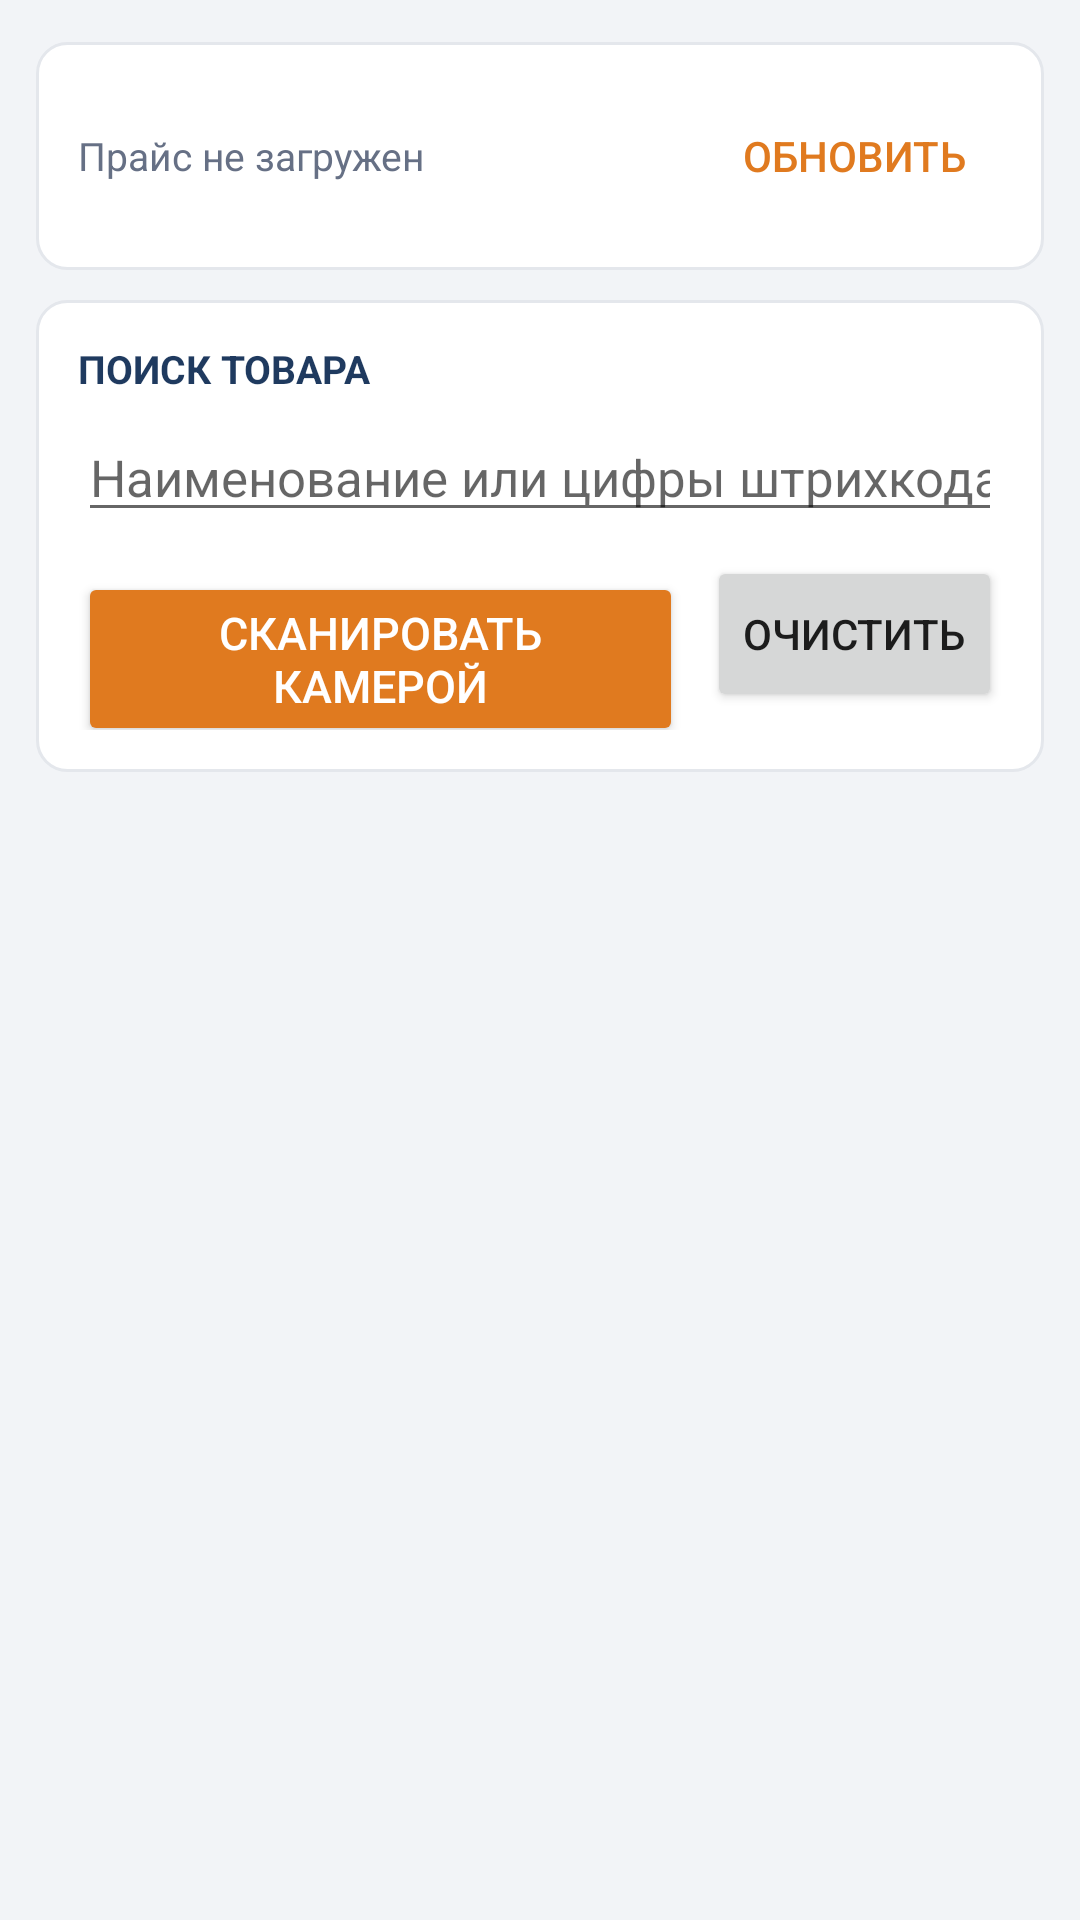

This screen was rendered from an Android layout file. Write that file and the resources it references.
<!-- AndroidManifest.xml: application theme AppTheme -->
<!-- res/layout/activity_main.xml -->
<?xml version="1.0" encoding="utf-8"?>
<LinearLayout xmlns:android="http://schemas.android.com/apk/res/android"
    android:layout_width="match_parent"
    android:layout_height="match_parent"
    android:orientation="vertical">

    <ProgressBar
        android:id="@+id/progress"
        style="@android:style/Widget.Material.ProgressBar.Horizontal"
        android:layout_width="match_parent"
        android:layout_height="4dp"
        android:indeterminate="true"
        android:visibility="invisible" />

    <ScrollView
        android:id="@+id/scroll"
        android:layout_width="match_parent"
        android:layout_height="match_parent"
        android:fillViewport="true">

        <LinearLayout
            android:layout_width="match_parent"
            android:layout_height="wrap_content"
            android:orientation="vertical"
            android:paddingLeft="12dp"
            android:paddingRight="12dp"
            android:paddingBottom="16dp">

            
            <LinearLayout
                style="@style/Card"
                android:layout_width="match_parent"
                android:layout_height="wrap_content"
                android:gravity="center_vertical"
                android:orientation="horizontal">

                <TextView
                    android:id="@+id/tvStatus"
                    android:layout_width="0dp"
                    android:layout_height="wrap_content"
                    android:layout_weight="1"
                    android:text="Прайс не загружен"
                    android:textColor="@color/text_muted"
                    android:textSize="13sp" />

                <Button
                    android:id="@+id/btnUpdate"
                    style="@android:style/Widget.Material.Button.Borderless.Colored"
                    android:layout_width="wrap_content"
                    android:layout_height="wrap_content"
                    android:text="Обновить" />
            </LinearLayout>

            
            <LinearLayout
                style="@style/Card"
                android:layout_width="match_parent"
                android:layout_height="wrap_content"
                android:orientation="vertical">

                <TextView
                    style="@style/SectionTitle"
                    android:layout_width="wrap_content"
                    android:layout_height="wrap_content"
                    android:text="Поиск товара" />

                <AutoCompleteTextView
                    android:id="@+id/etSearch"
                    android:layout_width="match_parent"
                    android:layout_height="wrap_content"
                    android:completionThreshold="1"
                    android:dropDownHeight="360dp"
                    android:hint="Наименование или цифры штрихкода"
                    android:imeOptions="actionSearch"
                    android:inputType="text"
                    android:maxLines="1"
                    android:selectAllOnFocus="true"
                    android:textSize="17sp" />

                <LinearLayout
                    android:layout_width="match_parent"
                    android:layout_height="wrap_content"
                    android:layout_marginTop="8dp"
                    android:orientation="horizontal">

                    <Button
                        android:id="@+id/btnScan"
                        style="@style/PrimaryButton"
                        android:layout_width="0dp"
                        android:layout_height="wrap_content"
                        android:layout_weight="1"
                        android:text="Сканировать камерой" />

                    <Button
                        android:id="@+id/btnClear"
                        style="@android:style/Widget.Material.Button"
                        android:layout_width="wrap_content"
                        android:layout_height="wrap_content"
                        android:layout_marginLeft="8dp"
                        android:minHeight="52dp"
                        android:text="Очистить" />
                </LinearLayout>
            </LinearLayout>

            
            <LinearLayout
                android:id="@+id/resultCard"
                style="@style/Card"
                android:layout_width="match_parent"
                android:layout_height="wrap_content"
                android:orientation="vertical"
                android:visibility="gone">

                <TextView
                    android:id="@+id/tvName"
                    android:layout_width="match_parent"
                    android:layout_height="wrap_content"
                    android:textColor="@color/text_main"
                    android:textIsSelectable="true"
                    android:textSize="20sp"
                    android:textStyle="bold" />

                <TextView
                    android:id="@+id/tvFolder"
                    android:layout_width="match_parent"
                    android:layout_height="wrap_content"
                    android:layout_marginTop="2dp"
                    android:textColor="@color/text_muted"
                    android:textSize="13sp" />

                <TextView
                    style="@style/FieldLabel"
                    android:layout_width="wrap_content"
                    android:layout_height="wrap_content"
                    android:text="Штрихкод" />

                <TextView
                    android:id="@+id/tvBarcode"
                    android:layout_width="match_parent"
                    android:layout_height="wrap_content"
                    android:fontFamily="monospace"
                    android:textColor="@color/text_main"
                    android:textIsSelectable="true"
                    android:textSize="18sp" />

                <LinearLayout
                    android:layout_width="match_parent"
                    android:layout_height="wrap_content"
                    android:orientation="horizontal">

                    <LinearLayout
                        android:layout_width="0dp"
                        android:layout_height="wrap_content"
                        android:layout_weight="1.4"
                        android:orientation="vertical">

                        <TextView
                            style="@style/FieldLabel"
                            android:layout_width="wrap_content"
                            android:layout_height="wrap_content"
                            android:text="Цена" />

                        <TextView
                            android:id="@+id/tvPrice"
                            android:layout_width="wrap_content"
                            android:layout_height="wrap_content"
                            android:textColor="@color/primary"
                            android:textSize="34sp"
                            android:textStyle="bold" />
                    </LinearLayout>

                    <LinearLayout
                        android:layout_width="0dp"
                        android:layout_height="wrap_content"
                        android:layout_weight="1"
                        android:orientation="vertical">

                        <TextView
                            style="@style/FieldLabel"
                            android:layout_width="wrap_content"
                            android:layout_height="wrap_content"
                            android:text="Остаток" />

                        <TextView
                            android:id="@+id/tvStock"
                            android:layout_width="wrap_content"
                            android:layout_height="wrap_content"
                            android:textSize="34sp"
                            android:textStyle="bold" />
                    </LinearLayout>
                </LinearLayout>
            </LinearLayout>

            
            <LinearLayout
                android:id="@+id/printCard"
                style="@style/Card"
                android:layout_width="match_parent"
                android:layout_height="wrap_content"
                android:orientation="vertical"
                android:visibility="gone">

                <TextView
                    style="@style/SectionTitle"
                    android:layout_width="wrap_content"
                    android:layout_height="wrap_content"
                    android:text="Этикетка" />

                <ImageView
                    android:id="@+id/ivLabel"
                    android:layout_width="match_parent"
                    android:layout_height="wrap_content"
                    android:adjustViewBounds="true"
                    android:background="@drawable/label_bg"
                    android:contentDescription="Предпросмотр этикетки"
                    android:padding="1dp"
                    android:scaleType="fitCenter" />

                <LinearLayout
                    android:layout_width="match_parent"
                    android:layout_height="wrap_content"
                    android:layout_marginTop="10dp"
                    android:gravity="center_vertical"
                    android:orientation="horizontal">

                    <TextView
                        android:layout_width="wrap_content"
                        android:layout_height="wrap_content"
                        android:text="Копий:"
                        android:textColor="@color/text_muted"
                        android:textSize="15sp" />

                    <Button
                        android:id="@+id/btnMinus"
                        style="@android:style/Widget.Material.Button"
                        android:layout_width="52dp"
                        android:layout_height="wrap_content"
                        android:layout_marginLeft="6dp"
                        android:text="−"
                        android:textSize="20sp" />

                    <EditText
                        android:id="@+id/etCopies"
                        android:layout_width="56dp"
                        android:layout_height="wrap_content"
                        android:gravity="center"
                        android:inputType="number"
                        android:maxLength="3"
                        android:text="1"
                        android:textSize="18sp" />

                    <Button
                        android:id="@+id/btnPlus"
                        style="@android:style/Widget.Material.Button"
                        android:layout_width="52dp"
                        android:layout_height="wrap_content"
                        android:text="+"
                        android:textSize="20sp" />
                </LinearLayout>

                <Button
                    android:id="@+id/btnPrint"
                    style="@style/PrimaryButton"
                    android:layout_width="match_parent"
                    android:layout_height="wrap_content"
                    android:layout_marginTop="6dp"
                    android:text="Печать этикетки" />
            </LinearLayout>
        </LinearLayout>
    </ScrollView>
</LinearLayout>
<!-- resources referenced by this layout -->
<resources>
  <color name="primary">#1F3A5F</color>
  <color name="text_main">#1A1A1A</color>
  <color name="text_muted">#667085</color>
  <!-- drawable label_bg (drawable) -->
  <?xml version="1.0" encoding="utf-8"?>
  <shape xmlns:android="http://schemas.android.com/apk/res/android" android:shape="rectangle">
      <solid android:color="#FFFFFF" />
      <stroke android:width="1dp" android:color="#C9CED6" />
  </shape>
  <style name="Card">
          <item name="android:background">@drawable/card_bg</item>
          <item name="android:padding">14dp</item>
          <item name="android:layout_marginTop">10dp</item>
      </style>
  <style name="FieldLabel">
          <item name="android:textSize">13sp</item>
          <item name="android:textColor">@color/text_muted</item>
          <item name="android:layout_marginTop">8dp</item>
      </style>
  <style name="PrimaryButton" parent="@android:style/Widget.Material.Button.Colored">
          <item name="android:textSize">15sp</item>
          <item name="android:minHeight">52dp</item>
      </style>
  <style name="SectionTitle">
          <item name="android:textSize">13sp</item>
          <item name="android:textStyle">bold</item>
          <item name="android:textColor">@color/primary</item>
          <item name="android:layout_marginBottom">6dp</item>
          <item name="android:textAllCaps">true</item>
      </style>
  <style name="AppTheme" parent="@android:style/Theme.Material.Light.DarkActionBar">
          <item name="android:colorPrimary">@color/primary</item>
          <item name="android:colorPrimaryDark">@color/primary_dark</item>
          <item name="android:colorAccent">@color/accent</item>
          <item name="android:windowBackground">@color/bg</item>
      </style>
  <!-- drawable card_bg (drawable) -->
  <?xml version="1.0" encoding="utf-8"?>
  <shape xmlns:android="http://schemas.android.com/apk/res/android" android:shape="rectangle">
      <solid android:color="@color/card" />
      <corners android:radius="10dp" />
      <stroke android:width="1dp" android:color="#E4E7EC" />
  </shape>
  <color name="primary_dark">#152A45</color>
  <color name="accent">#E07A1F</color>
  <color name="bg">#F2F4F7</color>
  <color name="card">#FFFFFF</color>
</resources>
